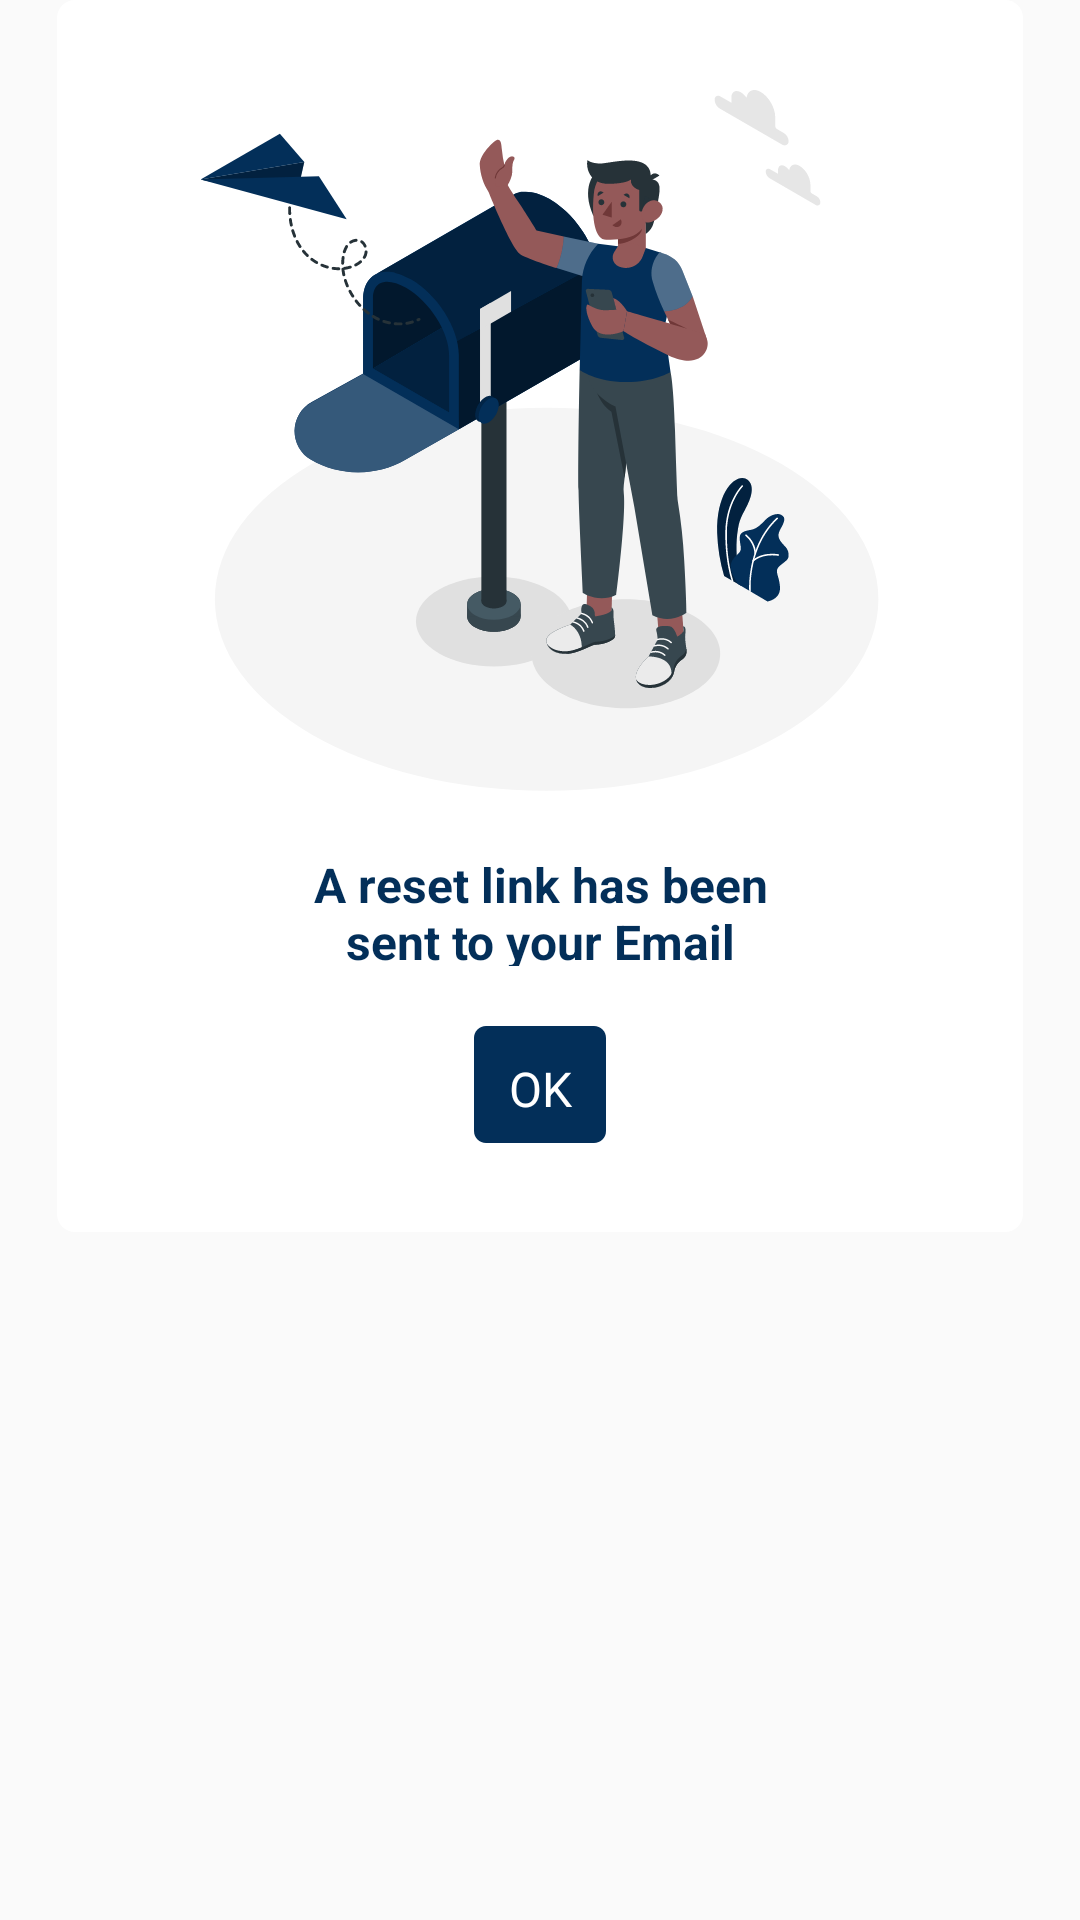

Here is an Android app screen rendered from its layout file. Give the layout XML and the strings, colors and styles it references.
<!-- AndroidManifest.xml: application theme Theme.AppCompat.Light.NoActionBar -->
<!-- res/layout/recover_passwd_popup.xml -->
<?xml version="1.0" encoding="utf-8"?>
<androidx.constraintlayout.widget.ConstraintLayout xmlns:android="http://schemas.android.com/apk/res/android"
    xmlns:app="http://schemas.android.com/apk/res-auto"
    android:layout_width="wrap_content"
    android:layout_height="wrap_content">

    <RelativeLayout
        android:id="@+id/frame_157"
        android:layout_width="wrap_content"
        android:layout_height="wrap_content"
        android:layout_centerHorizontal="true"
        android:layout_centerVertical="true"

        android:background="@drawable/frame_157"
        app:layout_constraintEnd_toEndOf="parent"
        app:layout_constraintStart_toStartOf="parent"
        app:layout_constraintTop_toTopOf="parent" >


        <ImageView
            android:id="@+id/imageView2"
            android:layout_width="wrap_content"
            android:layout_height="wrap_content"
            android:layout_centerHorizontal="true"
            android:layout_marginTop="30dp"
            app:srcCompat="@drawable/amico" />

        <TextView
            android:id="@+id/textView3"
            android:layout_width="182dp"
            android:layout_height="38dp"
            android:layout_below="@+id/imageView2"
            android:layout_marginTop="20dp"
            android:textSize="16sp"
            android:textAlignment="center"
            android:textStyle="bold"
            android:layout_centerHorizontal="true"
            android:text="@string/a_reset_lin"
            android:textAppearance="@style/a_reset_lin" />

        <RelativeLayout
            xmlns:android="http://schemas.android.com/apk/res/android"
            android:id="@+id/frame_155"
            android:layout_width="44dp"
            android:layout_height="39dp"
            android:background="@drawable/frame_155"
            android:layout_centerHorizontal="true"
            android:layout_below="@+id/textView3"
            android:layout_marginTop="20dp"
            >

            <TextView
                android:id="@+id/ok"
                android:layout_width="24dp"
                android:layout_height="19dp"
                android:text="@string/ok"
                android:textAppearance="@style/ok"
                android:gravity="top|center_horizontal"

                android:layout_centerHorizontal="true"
                android:layout_centerVertical="true"
                />


        </RelativeLayout>




    </RelativeLayout>



</androidx.constraintlayout.widget.ConstraintLayout>
<!-- resources referenced by this layout -->
<resources>
  <!-- drawable amico: vector/xml drawable (drawable, 44630 chars, omitted) -->
  <!-- drawable frame_155 (drawable) -->
  <vector
      xmlns:android="http://schemas.android.com/apk/res/android"
      xmlns:aapt="http://schemas.android.com/aapt"
      android:width="44dp"
      android:height="39dp"
      android:viewportWidth="44"
      android:viewportHeight="39"
      >
      <group>
          <clip-path
              android:pathData="M4 0H40C42.2091 0 44 1.79086 44 4V35C44 37.2091 42.2091 39 40 39H4C1.79086 39 0 37.2091 0 35V4C0 1.79086 1.79086 0 4 0Z"
              />
          <path
              android:pathData="M0 0V39H44V0"
              android:fillColor="#032F59"
              />
      </group>
  </vector>
  <!-- drawable frame_157 (drawable) -->
  <vector
      xmlns:android="http://schemas.android.com/apk/res/android"
      xmlns:aapt="http://schemas.android.com/aapt"
      android:width="321.91dp"
      android:height="410.62dp"
      android:viewportWidth="321.91"
      android:viewportHeight="410.62"
      >
      <group>
          <clip-path
              android:pathData="M6 0H315.915C319.229 0 321.915 2.68629 321.915 6V404.616C321.915 407.93 319.229 410.616 315.915 410.616H6C2.68629 410.616 0 407.93 0 404.616V6C0 2.68629 2.68629 0 6 0Z"
              />
          <path
              android:pathData="M0 0V410.616H321.915V0"
              android:fillColor="#FFFFFF"
              />
      </group>
  </vector>
  <string name="a_reset_lin">A reset link has been sent to your Email</string>
  <string name="ok">OK</string>
  <style name="a_reset_lin">
          <item name="android:textSize">16sp</item>
          <item name="android:textColor">#032F59</item>
      </style>
  <style name="ok">
          <item name="android:textSize">16sp</item>
          <item name="android:textColor">#FFFFFF</item>
      </style>
</resources>
